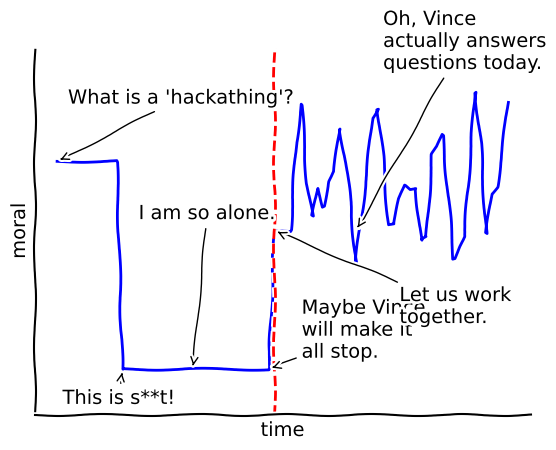

Reproduce this figure in Python.
from __future__ import division
from matplotlib import pyplot as plt
from math import sin
from random import random, seed
seed(2)
plt.xkcd()

ymin = -2

fig = plt.figure()
ax = fig.add_subplot(1, 1, 1)
ax.spines['right'].set_color('none')
ax.spines['top'].set_color('none')
plt.xticks([])
plt.yticks([])
ax.set_ylim([ymin, 14])

beginning = [9 for k in range(12)] + [0 for k in range(28)]
middle = [6, 6, 6, 6]
end = [6 + 2 * sin(k) + 4 * random() for k in range(40)]

feeling = beginning + middle + end

plt.plot(feeling, color='blue')

plt.annotate(
    "What is a 'hackathing'?",
    xy=(0, 9), arrowprops=dict(arrowstyle='->'), xytext=(2, 11.5))

plt.annotate(
    "This is s**t!",
    xy=(12, 0), arrowprops=dict(arrowstyle='->'), xytext=(1, -1.5))

plt.annotate(
    "I am so alone.",
    xy=(25, 0), arrowprops=dict(arrowstyle='->'), xytext=(15, 6.5))

plt.annotate(
    "Maybe Vince\nwill make it\nall stop.",
    xy=(39, 0), arrowprops=dict(arrowstyle='->'), xytext=(45, .5))

plt.annotate(
    "Let us work\ntogether.",
    xy=(40, 6), arrowprops=dict(arrowstyle='->'), xytext=(63, 2))

plt.annotate(
    "Oh, Vince\nactually answers\nquestions today.",
    xy=(55, 6), arrowprops=dict(arrowstyle='->'), xytext=(60, 13))

plt.axvline(40, color='red', linestyle='--')
plt.xlabel('time')
plt.ylabel('moral')
plt.savefig('xkcd_how_they_feel.svg', bbox_inches='tight')
